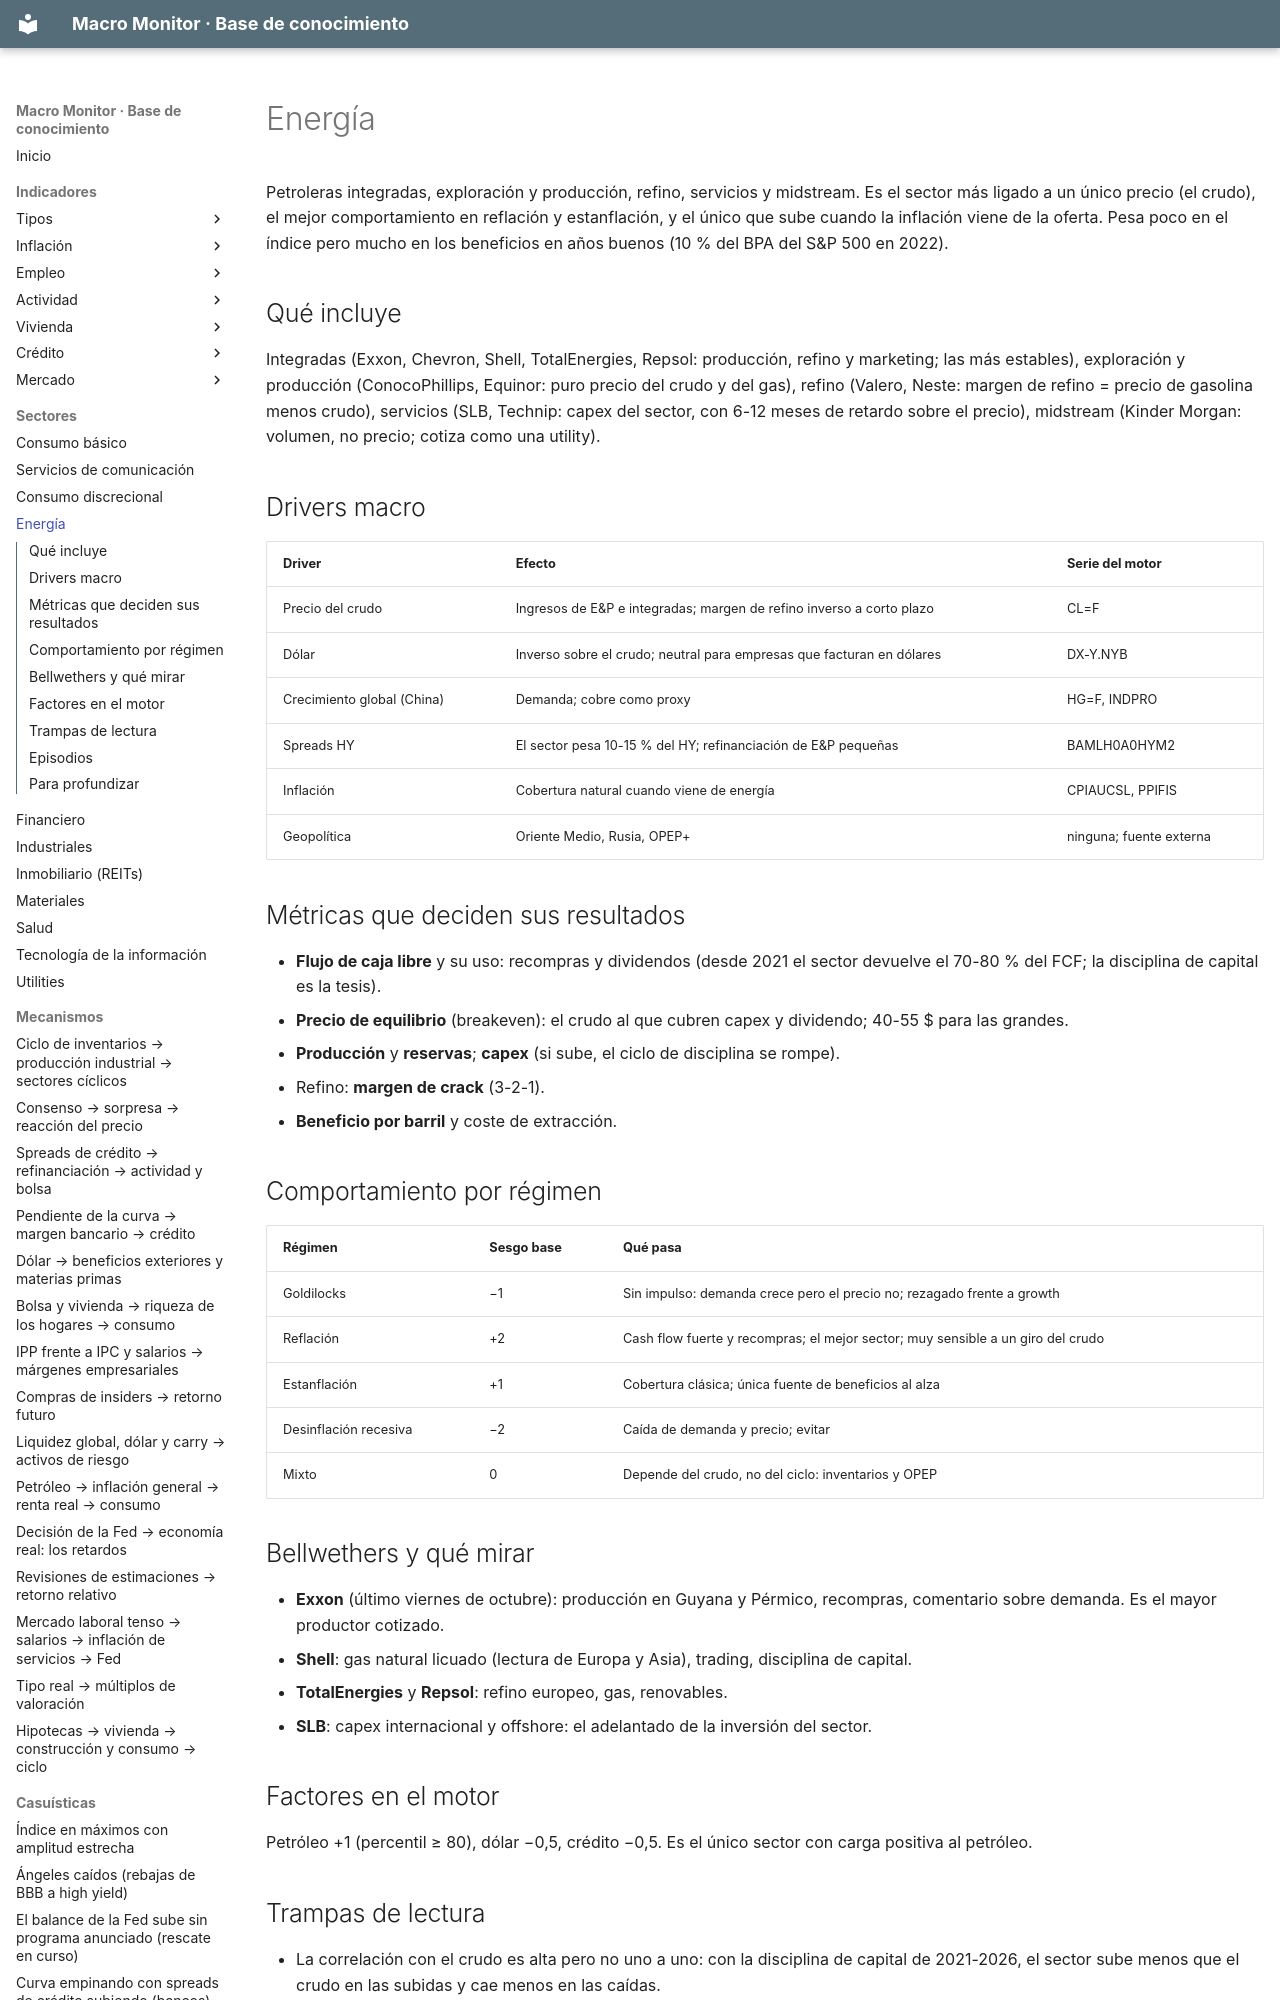

repository: jmm-mlg/Macro-daily · page: sectores/energia/index.html · generator: mkdocs

---
tipo: sector
id: energia
nombre: Energía
gics: 10
peso: "S&P 500 ~3-4 % · Stoxx 600 ~5 %"
en_el_motor: "matriz: goldilocks −1, reflación +2, estanflación +1, desinflación −2 · factores: petróleo +1, dólar −0,5, crédito −0,5"
bellwethers: [XOM, SHEL.L]
relacionados: [CL=F, DX-Y.NYB, PPIFIS, BAMLH0A0HYM2, petroleo-a-inflacion-y-consumo, spread-sube-por-petroleo]
actualizado: 2026-10-08
---

# Energía

Petroleras integradas, exploración y producción, refino, servicios y midstream. Es el sector más ligado a un único precio (el crudo), el mejor comportamiento en reflación y estanflación, y el único que sube cuando la inflación viene de la oferta. Pesa poco en el índice pero mucho en los beneficios en años buenos (10 % del BPA del S&P 500 en 2022).

## Qué incluye
Integradas (Exxon, Chevron, Shell, TotalEnergies, Repsol: producción, refino y marketing; las más estables), exploración y producción (ConocoPhillips, Equinor: puro precio del crudo y del gas), refino (Valero, Neste: margen de refino = precio de gasolina menos crudo), servicios (SLB, Technip: capex del sector, con 6-12 meses de retardo sobre el precio), midstream (Kinder Morgan: volumen, no precio; cotiza como una utility).
